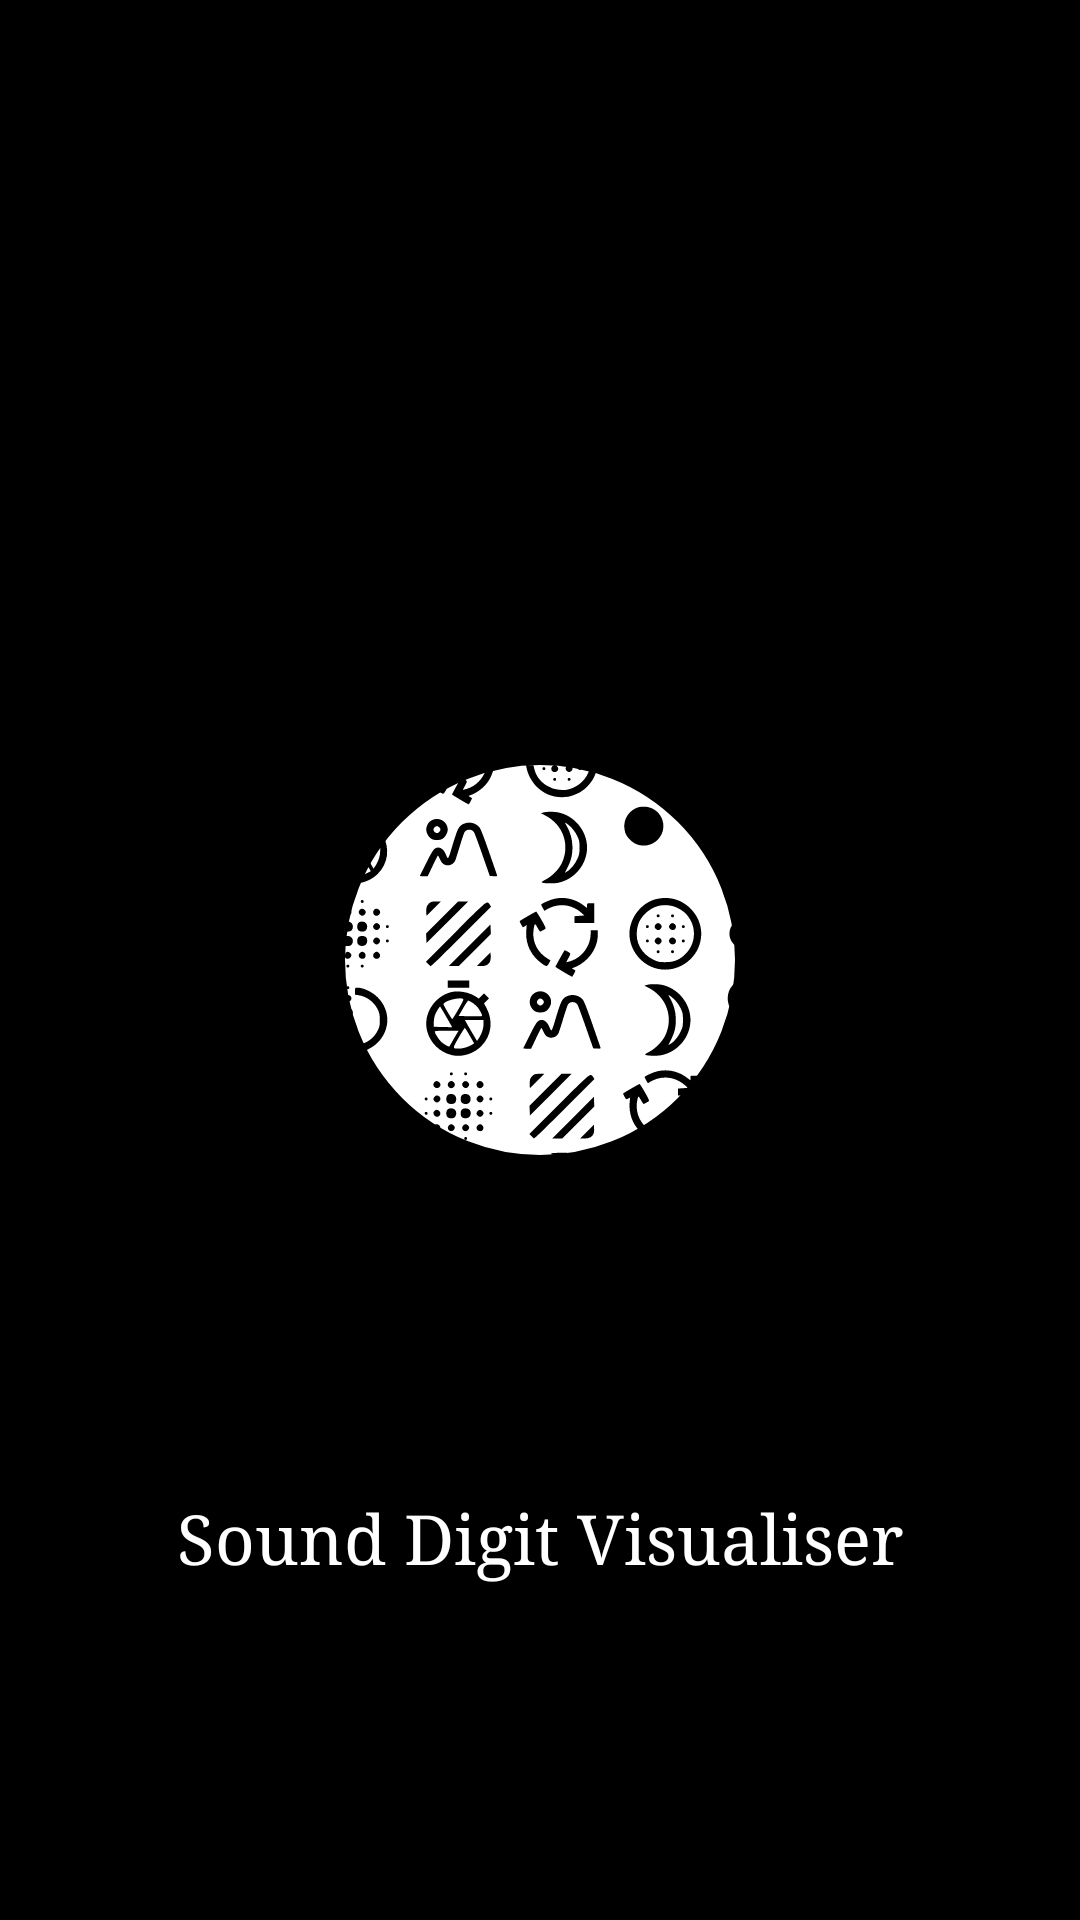

Write the Android layout XML for this screen, with the resource values it uses.
<!-- AndroidManifest.xml: application theme Theme.SoundDigitVisualiser -->
<!-- res/layout/fragment_splash_screen.xml -->
<?xml version="1.0" encoding="utf-8"?>
<androidx.constraintlayout.widget.ConstraintLayout xmlns:android="http://schemas.android.com/apk/res/android"
    xmlns:app="http://schemas.android.com/apk/res-auto"
    xmlns:tools="http://schemas.android.com/tools"
    android:layout_width="match_parent"
    android:layout_height="match_parent"
    android:background="@color/black"
    tools:context=".presentation.fragment.startinginformation.SplashScreenFragment">

    <ImageView
        android:id="@+id/sdv_logo"
        android:layout_width="130dp"
        android:layout_height="130dp"
        android:layout_gravity="center"
        android:src="@drawable/main_theme"
        android:background="@drawable/circle_shape"
        android:backgroundTint="@color/white"
        app:cornerRadius="90dp"
        app:layout_constraintBottom_toBottomOf="parent"
        app:layout_constraintEnd_toEndOf="parent"
        app:layout_constraintStart_toStartOf="parent"
        app:layout_constraintTop_toTopOf="parent" />

    <TextView
        android:id="@+id/sdv_text"
        android:layout_width="wrap_content"
        android:layout_height="wrap_content"
        android:text="Sound Digit Visualiser"
        android:textColor="@color/white"
        android:textSize="23sp"
        android:typeface="serif"
        app:layout_constraintBottom_toBottomOf="parent"
        app:layout_constraintEnd_toEndOf="parent"
        app:layout_constraintStart_toStartOf="parent"
        app:layout_constraintTop_toBottomOf="@+id/sdv_logo" />

</androidx.constraintlayout.widget.ConstraintLayout>
<!-- resources referenced by this layout -->
<resources>
  <color name="black">#FF000000</color>
  <color name="white">#FFFFFFFF</color>
  <!-- drawable circle_shape (drawable) -->
  <?xml version="1.0" encoding="utf-8"?>
  <shape xmlns:android="http://schemas.android.com/apk/res/android"
      android:shape="oval">
  
      <stroke android:width="2dp"
          android:color="#fff"/>
  
  </shape>
  <!-- drawable main_theme: vector/xml drawable (drawable, 29045 chars, omitted) -->
  <style name="Theme.SoundDigitVisualiser" parent="Theme.MaterialComponents.DayNight.NoActionBar">
          
          <item name="colorPrimary">@color/purple_500</item>
          <item name="colorPrimaryVariant">@color/purple_700</item>
          <item name="colorOnPrimary">@color/white</item>
          
          <item name="colorSecondary">@color/teal_200</item>
          <item name="colorSecondaryVariant">@color/teal_700</item>
          
          <item name="android:statusBarColor">?attr/colorPrimaryVariant</item>
          <item name="android:windowFullscreen">true</item>
          
      </style>
  <color name="purple_500">#FF6200EE</color>
  <color name="purple_700">#FF3700B3</color>
  <color name="teal_200">#FF03DAC5</color>
  <color name="teal_700">#FF018786</color>
</resources>
